Image classification data set "apartment" (andersontruong/GroundSight on GitHub). Class labels (3): bedroom floor, bedroom table, kitchen table.

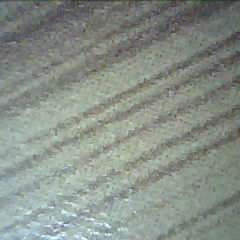
Label: bedroom table

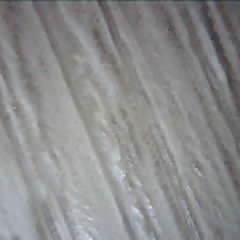
Label: bedroom floor

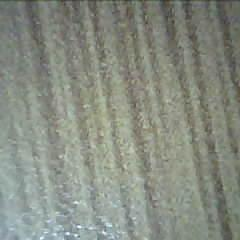
Label: bedroom table

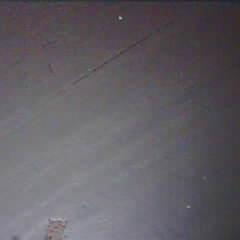
Label: kitchen table

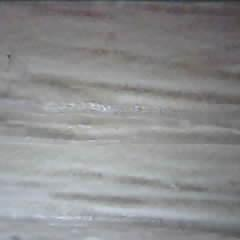
Label: bedroom floor

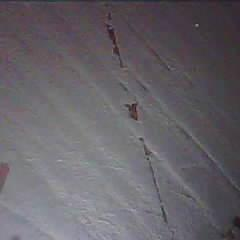
Label: kitchen table
